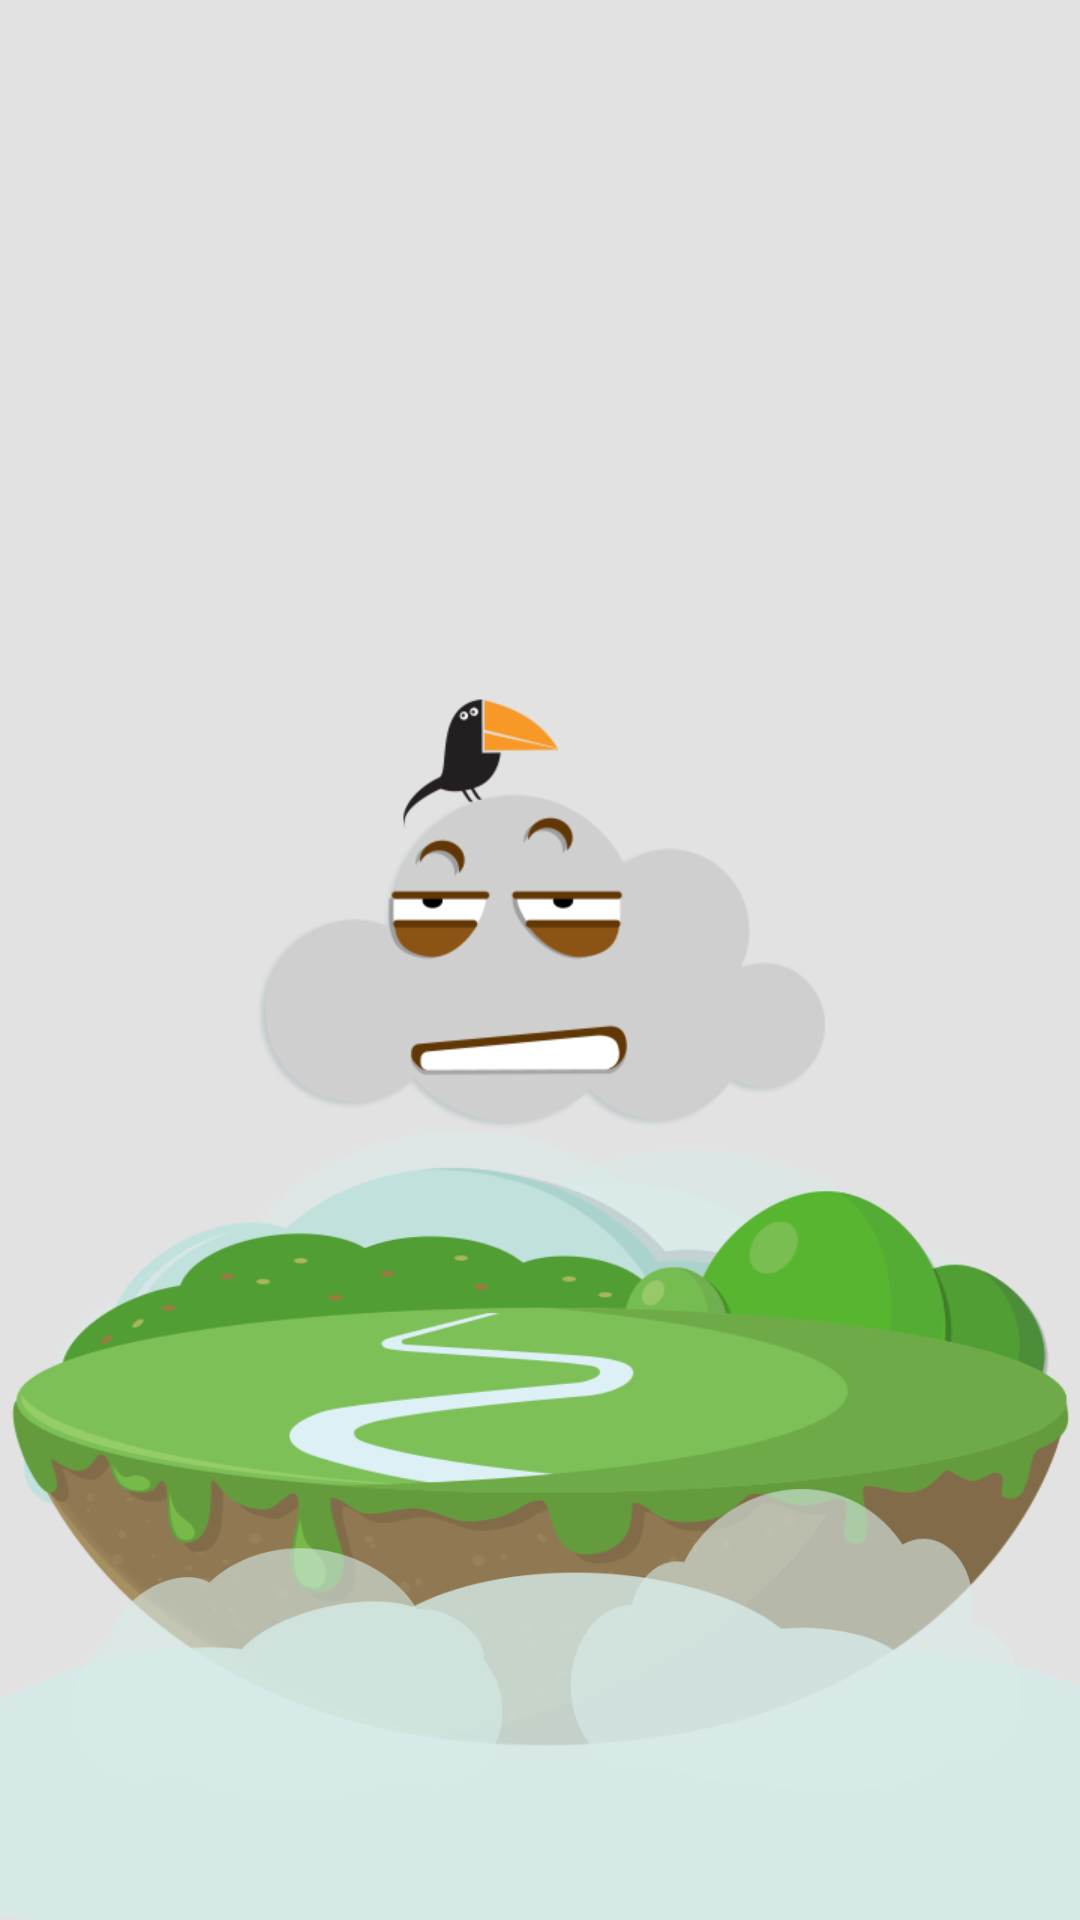

Android layout source for this screen:
<!-- AndroidManifest.xml: application theme IWeatherThems -->
<!-- res/layout/descriptor_overcast.xml -->
<?xml version="1.0" encoding="utf-8"?>
<RelativeLayout xmlns:android="http://schemas.android.com/apk/res/android"
    android:layout_width="match_parent"
    android:layout_height="match_parent"
    android:orientation="vertical" >

    <ImageView
        android:id="@+id/sun_bg_cloud_image_view"
        android:layout_width="wrap_content"
        android:layout_height="wrap_content"
        android:layout_alignTop="@+id/sun_islands_image_view"
        android:layout_marginTop="-50dp"
        android:contentDescription="@string/app_name"
        android:src="@drawable/sunny_bg_cloud" />

    <ImageView
        android:id="@+id/sun_islands_image_view"
        android:layout_width="wrap_content"
        android:layout_height="200dp"
        android:layout_above="@+id/sun_cloud1_image_view"
        android:layout_marginBottom="-100dp"
        android:background="@drawable/sunny_islands"
        android:contentDescription="@string/app_name" />

    <ImageView
        android:id="@+id/sun_cloud1_image_view"
        android:layout_width="match_parent"
        android:layout_height="150dp"
        android:layout_alignParentBottom="true"
        android:background="@drawable/sunny_cloud1"
        android:contentDescription="@string/app_name" />

    <ImageView
        android:id="@+id/sun_cloud2_image_view"
        android:layout_width="200dp"
        android:layout_height="150dp"
        android:layout_alignParentBottom="true"
        android:background="@drawable/sunny_cloud2"
        android:contentDescription="@string/app_name" />

    <ImageView
        android:id="@+id/sun_cloud3_image_view"
        android:layout_width="200dp"
        android:layout_height="180dp"
        android:layout_alignParentBottom="true"
        android:layout_alignParentRight="true"
        android:background="@drawable/sunny_cloud3"
        android:contentDescription="@string/app_name" />
    
    <ImageView
        android:id="@+id/overcast_crow_image_view"
        android:layout_width="60dp"
        android:layout_height="60dp"
        android:layout_above="@+id/sun_islands_image_view"
        android:layout_alignRight="@+id/overcast_image_view"
        android:layout_marginBottom="105dp"
        android:layout_marginRight="90dp"
        android:background="@drawable/overcast_crow"
        android:contentDescription="@string/app_name" />
    
    <ImageView
        android:id="@+id/overcast_image_view"
        android:layout_width="200dp"
        android:layout_height="200dp"
        android:layout_above="@+id/sun_islands_image_view"
        android:layout_centerHorizontal="true"
        android:layout_marginBottom="-10dp"
        android:background="@drawable/overcast"
        android:contentDescription="@string/app_name" />
</RelativeLayout>
<!-- resources referenced by this layout -->
<resources>
  <!-- drawable overcast: png bitmap (drawable-hdpi, 18565 bytes) -->
  <!-- drawable overcast_crow: png bitmap (drawable-hdpi, 3393 bytes) -->
  <!-- drawable sunny_bg_cloud: png bitmap (drawable-hdpi, 25681 bytes) -->
  <!-- drawable sunny_cloud1: png bitmap (drawable-hdpi, 6354 bytes) -->
  <!-- drawable sunny_cloud2: png bitmap (drawable-hdpi, 8834 bytes) -->
  <!-- drawable sunny_cloud3: png bitmap (drawable-hdpi, 8785 bytes) -->
  <!-- drawable sunny_islands: png bitmap (drawable-hdpi, 52024 bytes) -->
  <string name="app_name">婷天气</string>
  <style name="IWeatherThems" parent="android:Theme">
          <item name="android:windowTitleSize">48dip</item>
          <item name="android:windowBackground">@color/content_grey_bg</item>
          <item name="android:windowContentOverlay">@null</item>
          <item name="android:windowTitleBackgroundStyle">@style/CustomWindowTitleBackground</item>
          <item name="android:windowAnimationStyle">@style/ActivateAnimation</item>
      </style>
  <color name="content_grey_bg">#e2e2e2</color>
  <style name="CustomWindowTitleBackground">
          <item name="android:background">@drawable/navigationbar_background</item>
      </style>
  <style name="ActivateAnimation" parent="@android:style/Animation.Activity">
          <item name="android:activityOpenEnterAnimation">@anim/slide_in_right</item>
          <item name="android:activityOpenExitAnimation">@anim/slide_out_left</item>
          <item name="android:activityCloseEnterAnimation">@anim/slide_in_left</item>
          <item name="android:activityCloseExitAnimation">@anim/slide_out_right</item>
      </style>
</resources>
